Run: headless pygame with SDL's dummy video driver; simulated clock (each Clock.tick advances the game by its frame time, no real sleeping); random seed 0; keys injected as events and as key.get_pressed() state; no mouse input.
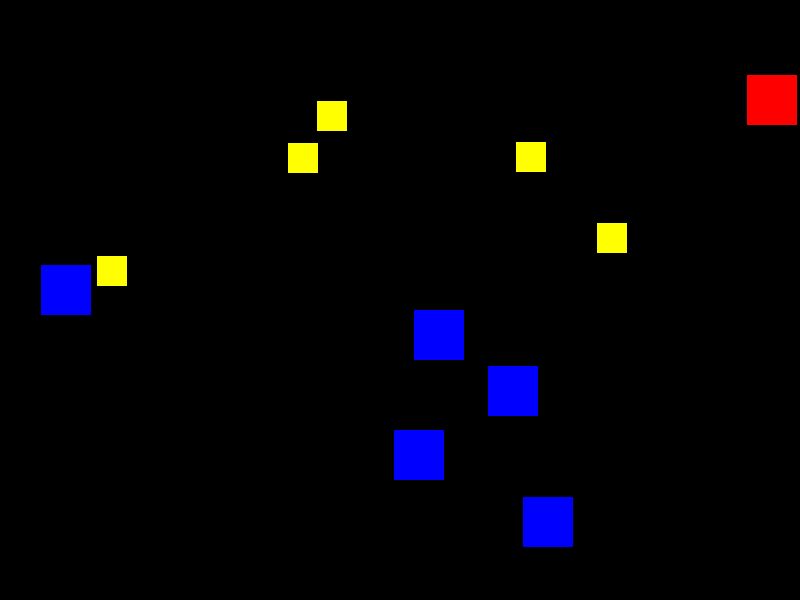
Frame 1 of 4 · flips 1–60 · no input
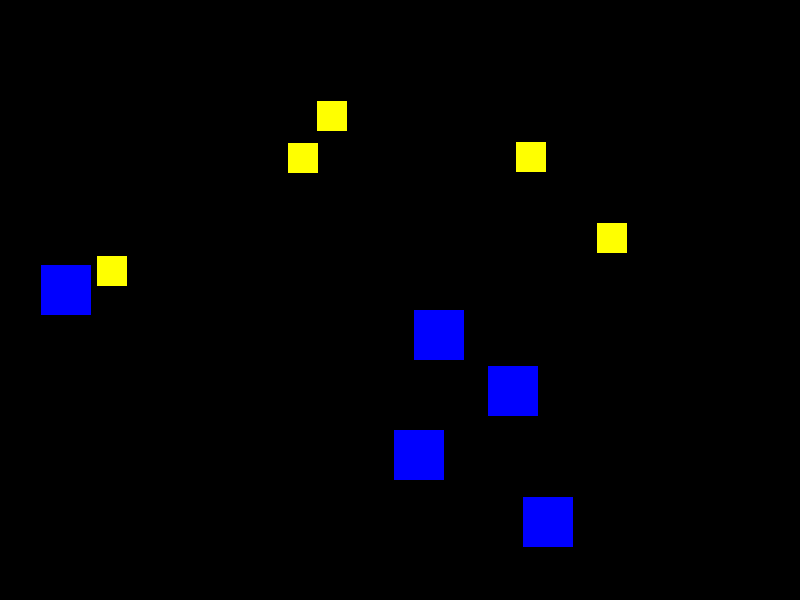
Frame 2 of 4 · flips 61–180 · tapped SPACE, RETURN · held RIGHT (→), D
Frame 3 of 4 · flips 181–300 · held DOWN (↓), S · screen unchanged from frame 2, image omitted
Frame 4 of 4 · flips 301–420 · held LEFT (←), A, UP (↑), W · screen same as frame 1, image omitted

The pygame program that drew these frames:

import pygame
import random

# 초기화
pygame.init()

# 화면 크기 설정
WIDTH, HEIGHT = 800, 600
window = pygame.display.set_mode((WIDTH, HEIGHT))
pygame.display.set_caption("아이템 수집 게임")

# 색상 정의
RED = (255, 0, 0)
BLUE = (0, 0, 255)
YELLOW = (255, 255, 0)

# 설정
PLAYER_SIZE = 50
OBSTACLE_SIZE = 50
ITEM_SIZE = 30
NUM_OBSTACLES = 5
NUM_ITEMS = 5

# 함수 정의
def get_random_position(size):
    return random.randint(0, WIDTH - size), random.randint(0, HEIGHT - size)

def check_collision(rect, others):
    for other in others:
        if rect.colliderect(other):
            return True
    return False

# 장애물 생성
obstacles = []
while len(obstacles) < NUM_OBSTACLES:
    x, y = get_random_position(OBSTACLE_SIZE)
    new_obstacle = pygame.Rect(x, y, OBSTACLE_SIZE, OBSTACLE_SIZE)
    if not check_collision(new_obstacle, obstacles):
        obstacles.append(new_obstacle)

# 아이템 생성
items = []
while len(items) < NUM_ITEMS:
    x, y = get_random_position(ITEM_SIZE)
    new_item = pygame.Rect(x, y, ITEM_SIZE, ITEM_SIZE)
    if not check_collision(new_item, obstacles + items):
        items.append(new_item)

# 플레이어 생성
while True:
    x, y = get_random_position(PLAYER_SIZE)
    player = pygame.Rect(x, y, PLAYER_SIZE, PLAYER_SIZE)
    if not check_collision(player, obstacles + items):
        break

# 게임 루프
running = True
clock = pygame.time.Clock()
player_speed = 5

while running:
    for event in pygame.event.get():
        if event.type == pygame.QUIT:
            running = False

    keys = pygame.key.get_pressed()
    dx, dy = 0, 0

    if keys[pygame.K_LEFT]:
        dx = -player_speed
    if keys[pygame.K_RIGHT]:
        dx = player_speed
    if keys[pygame.K_UP]:
        dy = -player_speed
    if keys[pygame.K_DOWN]:
        dy = player_speed

    new_player_pos = player.move(dx, dy)
    if not check_collision(new_player_pos, obstacles):
        player = new_player_pos

    collected_items = []
    for item in items:
        if player.colliderect(item):
            collected_items.append(item)

    for item in collected_items:
        items.remove(item)

    # 게임 종료 조건 체크
    if not items:
        print("모든 아이템을 수집했습니다! 승리!")
        running = False

    # 화면 그리기
    window.fill((0, 0, 0))
    pygame.draw.rect(window, RED, player)
    for obstacle in obstacles:
        pygame.draw.rect(window, BLUE, obstacle)
    for item in items:
        pygame.draw.rect(window, YELLOW, item)

    pygame.display.flip()
    clock.tick(30)

pygame.quit()
